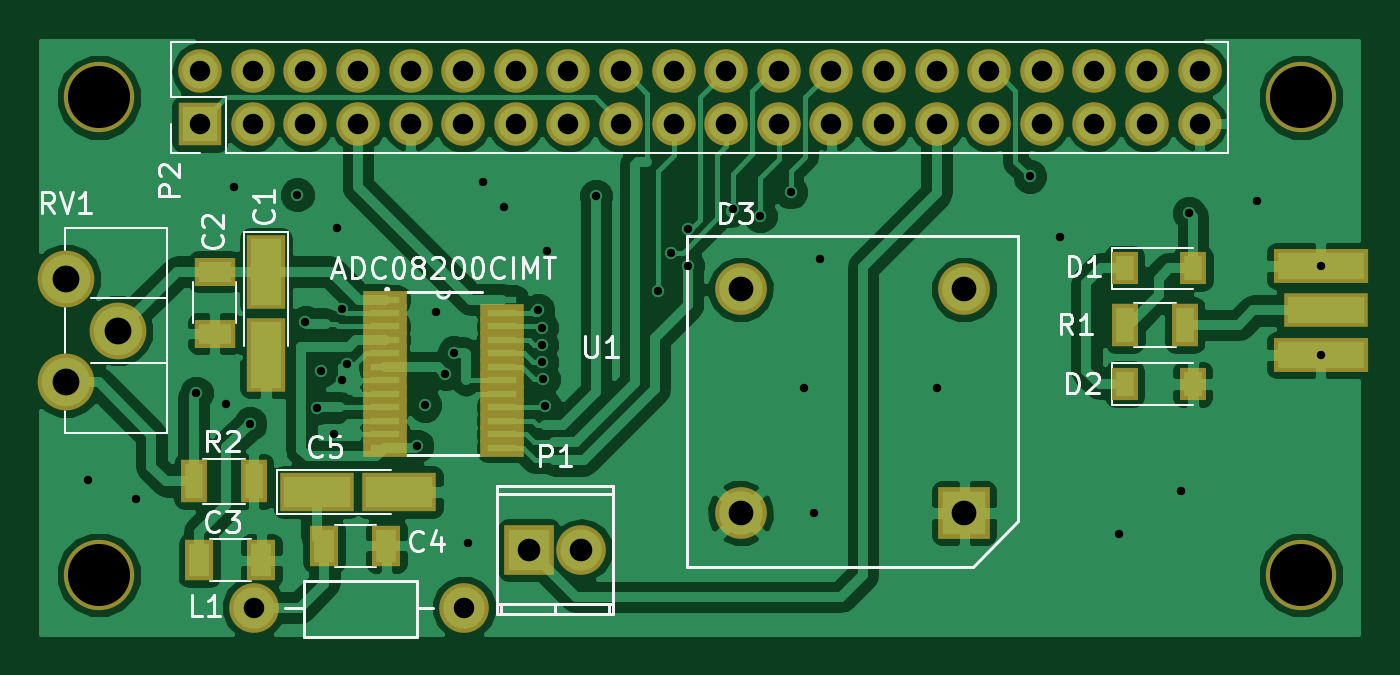
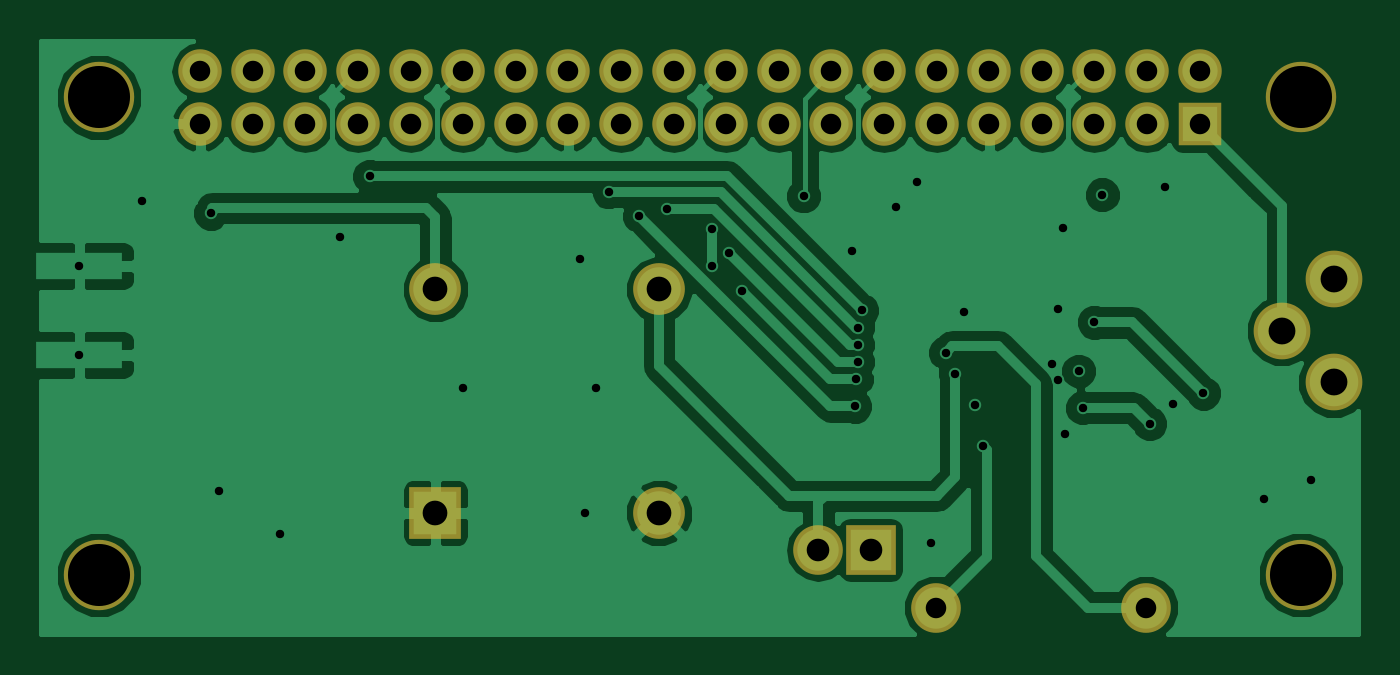
Circuit board: 10 layer files. Board 63.6 x 28.6 mm.
- bottom_copper: bomanz-B.Cu.gbr (49253 bytes)
- bottom_mask: bomanz-B.Mask.gbr (1942 bytes)
- paste: bomanz-B.Paste.gbr (296 bytes)
- bottom_silk: bomanz-B.SilkS.gbr (1945 bytes)
- top_copper: bomanz-F.Cu.gbr (85482 bytes)
- top_mask: bomanz-F.Mask.gbr (3394 bytes)
- paste: bomanz-F.Paste.gbr (1140 bytes)
- top_silk: bomanz-F.SilkS.gbr (19353 bytes)
- drill: bomanz-NPTH.drl (228 bytes)
- drill: bomanz.drl (1688 bytes)

=== bottom_copper: bomanz-B.Cu.gbr (49253 bytes, source omitted) ===
=== bottom_mask: bomanz-B.Mask.gbr ===
G04 #@! TF.FileFunction,Soldermask,Bot*
%FSLAX46Y46*%
G04 Gerber Fmt 4.6, Leading zero omitted, Abs format (unit mm)*
G04 Created by KiCad (PCBNEW 4.0.6-e0-6349~53~ubuntu16.04.1) date Mon Mar 20 22:19:24 2017*
%MOMM*%
%LPD*%
G01*
G04 APERTURE LIST*
%ADD10C,0.100000*%
%ADD11R,2.100000X2.100000*%
%ADD12O,2.100000X2.100000*%
%ADD13C,2.500000*%
%ADD14R,2.500000X2.500000*%
%ADD15C,2.398980*%
%ADD16O,2.398980X2.398980*%
%ADD17R,2.398980X2.398980*%
%ADD18C,2.740000*%
%ADD19C,3.400000*%
G04 APERTURE END LIST*
D10*
D11*
X122618500Y-36068000D03*
D12*
X122618500Y-33528000D03*
X125158500Y-36068000D03*
X125158500Y-33528000D03*
X127698500Y-36068000D03*
X127698500Y-33528000D03*
X130238500Y-36068000D03*
X130238500Y-33528000D03*
X132778500Y-36068000D03*
X132778500Y-33528000D03*
X135318500Y-36068000D03*
X135318500Y-33528000D03*
X137858500Y-36068000D03*
X137858500Y-33528000D03*
X140398500Y-36068000D03*
X140398500Y-33528000D03*
X142938500Y-36068000D03*
X142938500Y-33528000D03*
X145478500Y-36068000D03*
X145478500Y-33528000D03*
X148018500Y-36068000D03*
X148018500Y-33528000D03*
X150558500Y-36068000D03*
X150558500Y-33528000D03*
X153098500Y-36068000D03*
X153098500Y-33528000D03*
X155638500Y-36068000D03*
X155638500Y-33528000D03*
X158178500Y-36068000D03*
X158178500Y-33528000D03*
X160718500Y-36068000D03*
X160718500Y-33528000D03*
X163258500Y-36068000D03*
X163258500Y-33528000D03*
X165798500Y-36068000D03*
X165798500Y-33528000D03*
X168338500Y-36068000D03*
X168338500Y-33528000D03*
X170878500Y-36068000D03*
X170878500Y-33528000D03*
D13*
X148717000Y-44069000D03*
X148717000Y-54869000D03*
D14*
X159517000Y-54869000D03*
D13*
X159517000Y-44069000D03*
D15*
X135366760Y-59436000D03*
X125206760Y-59436000D03*
D16*
X141033500Y-56642000D03*
D17*
X138493500Y-56642000D03*
D18*
X116141500Y-48561000D03*
X118641500Y-46061000D03*
X116141500Y-43561000D03*
D19*
X117729000Y-34798000D03*
X175768000Y-34798000D03*
X117729000Y-57848500D03*
X175768000Y-57848500D03*
M02*

=== paste: bomanz-B.Paste.gbr ===
G04 #@! TF.FileFunction,Paste,Bot*
%FSLAX46Y46*%
G04 Gerber Fmt 4.6, Leading zero omitted, Abs format (unit mm)*
G04 Created by KiCad (PCBNEW 4.0.6-e0-6349~53~ubuntu16.04.1) date Mon Mar 20 22:19:24 2017*
%MOMM*%
%LPD*%
G01*
G04 APERTURE LIST*
%ADD10C,0.100000*%
G04 APERTURE END LIST*
D10*
M02*

=== bottom_silk: bomanz-B.SilkS.gbr ===
G04 #@! TF.FileFunction,Legend,Bot*
%FSLAX46Y46*%
G04 Gerber Fmt 4.6, Leading zero omitted, Abs format (unit mm)*
G04 Created by KiCad (PCBNEW 4.0.6-e0-6349~53~ubuntu16.04.1) date Mon Mar 20 22:19:24 2017*
%MOMM*%
%LPD*%
G01*
G04 APERTURE LIST*
%ADD10C,0.100000*%
%ADD11R,2.100000X2.100000*%
%ADD12O,2.100000X2.100000*%
%ADD13C,2.500000*%
%ADD14R,2.500000X2.500000*%
%ADD15C,2.398980*%
%ADD16O,2.398980X2.398980*%
%ADD17R,2.398980X2.398980*%
%ADD18C,2.740000*%
%ADD19C,3.400000*%
G04 APERTURE END LIST*
D10*
%LPC*%
D11*
X122618500Y-36068000D03*
D12*
X122618500Y-33528000D03*
X125158500Y-36068000D03*
X125158500Y-33528000D03*
X127698500Y-36068000D03*
X127698500Y-33528000D03*
X130238500Y-36068000D03*
X130238500Y-33528000D03*
X132778500Y-36068000D03*
X132778500Y-33528000D03*
X135318500Y-36068000D03*
X135318500Y-33528000D03*
X137858500Y-36068000D03*
X137858500Y-33528000D03*
X140398500Y-36068000D03*
X140398500Y-33528000D03*
X142938500Y-36068000D03*
X142938500Y-33528000D03*
X145478500Y-36068000D03*
X145478500Y-33528000D03*
X148018500Y-36068000D03*
X148018500Y-33528000D03*
X150558500Y-36068000D03*
X150558500Y-33528000D03*
X153098500Y-36068000D03*
X153098500Y-33528000D03*
X155638500Y-36068000D03*
X155638500Y-33528000D03*
X158178500Y-36068000D03*
X158178500Y-33528000D03*
X160718500Y-36068000D03*
X160718500Y-33528000D03*
X163258500Y-36068000D03*
X163258500Y-33528000D03*
X165798500Y-36068000D03*
X165798500Y-33528000D03*
X168338500Y-36068000D03*
X168338500Y-33528000D03*
X170878500Y-36068000D03*
X170878500Y-33528000D03*
D13*
X148717000Y-44069000D03*
X148717000Y-54869000D03*
D14*
X159517000Y-54869000D03*
D13*
X159517000Y-44069000D03*
D15*
X135366760Y-59436000D03*
X125206760Y-59436000D03*
D16*
X141033500Y-56642000D03*
D17*
X138493500Y-56642000D03*
D18*
X116141500Y-48561000D03*
X118641500Y-46061000D03*
X116141500Y-43561000D03*
D19*
X117729000Y-34798000D03*
X175768000Y-34798000D03*
X117729000Y-57848500D03*
X175768000Y-57848500D03*
M02*

=== top_copper: bomanz-F.Cu.gbr (85482 bytes, source omitted) ===
=== top_mask: bomanz-F.Mask.gbr ===
G04 #@! TF.FileFunction,Soldermask,Top*
%FSLAX46Y46*%
G04 Gerber Fmt 4.6, Leading zero omitted, Abs format (unit mm)*
G04 Created by KiCad (PCBNEW 4.0.6-e0-6349~53~ubuntu16.04.1) date Mon Mar 20 22:19:24 2017*
%MOMM*%
%LPD*%
G01*
G04 APERTURE LIST*
%ADD10C,0.100000*%
%ADD11R,2.100000X2.100000*%
%ADD12O,2.100000X2.100000*%
%ADD13R,2.152600X0.908000*%
%ADD14R,1.900000X3.600000*%
%ADD15R,2.000000X1.400000*%
%ADD16R,1.400000X2.000000*%
%ADD17R,3.600000X1.900000*%
%ADD18R,1.300000X1.600000*%
%ADD19C,2.500000*%
%ADD20R,2.500000X2.500000*%
%ADD21C,2.398980*%
%ADD22O,2.398980X2.398980*%
%ADD23R,2.398980X2.398980*%
%ADD24R,1.300000X2.100000*%
%ADD25C,2.740000*%
%ADD26R,4.591000X1.670000*%
%ADD27R,4.083000X1.670000*%
%ADD28C,3.400000*%
G04 APERTURE END LIST*
D10*
D11*
X122618500Y-36068000D03*
D12*
X122618500Y-33528000D03*
X125158500Y-36068000D03*
X125158500Y-33528000D03*
X127698500Y-36068000D03*
X127698500Y-33528000D03*
X130238500Y-36068000D03*
X130238500Y-33528000D03*
X132778500Y-36068000D03*
X132778500Y-33528000D03*
X135318500Y-36068000D03*
X135318500Y-33528000D03*
X137858500Y-36068000D03*
X137858500Y-33528000D03*
X140398500Y-36068000D03*
X140398500Y-33528000D03*
X142938500Y-36068000D03*
X142938500Y-33528000D03*
X145478500Y-36068000D03*
X145478500Y-33528000D03*
X148018500Y-36068000D03*
X148018500Y-33528000D03*
X150558500Y-36068000D03*
X150558500Y-33528000D03*
X153098500Y-36068000D03*
X153098500Y-33528000D03*
X155638500Y-36068000D03*
X155638500Y-33528000D03*
X158178500Y-36068000D03*
X158178500Y-33528000D03*
X160718500Y-36068000D03*
X160718500Y-33528000D03*
X163258500Y-36068000D03*
X163258500Y-33528000D03*
X165798500Y-36068000D03*
X165798500Y-33528000D03*
X168338500Y-36068000D03*
X168338500Y-33528000D03*
X170878500Y-36068000D03*
X170878500Y-33528000D03*
D13*
X131521200Y-44558001D03*
X131521200Y-45208000D03*
X131521200Y-45857998D03*
X131521200Y-46507999D03*
X131521200Y-47157998D03*
X131521200Y-47807999D03*
X131521200Y-48457998D03*
X131521200Y-49107999D03*
X131521200Y-49757998D03*
X131521200Y-50407999D03*
X131521200Y-51057998D03*
X131521200Y-51707999D03*
X137210800Y-51707999D03*
X137210800Y-51058000D03*
X137210800Y-50407999D03*
X137210800Y-49758001D03*
X137210800Y-49107999D03*
X137210800Y-48458001D03*
X137210800Y-47808002D03*
X137210800Y-47158001D03*
X137210800Y-46508002D03*
X137210800Y-45858001D03*
X137210800Y-45208002D03*
D14*
X125793500Y-43212000D03*
X125793500Y-47212000D03*
D15*
X123317000Y-43204000D03*
X123317000Y-46204000D03*
D16*
X122579000Y-57150000D03*
X125579000Y-57150000D03*
X128611500Y-56451500D03*
X131611500Y-56451500D03*
D17*
X128238500Y-53848000D03*
X132238500Y-53848000D03*
D18*
X167260000Y-43053000D03*
X170560000Y-43053000D03*
X167260000Y-48641000D03*
X170560000Y-48641000D03*
D19*
X148717000Y-44069000D03*
X148717000Y-54869000D03*
D20*
X159517000Y-54869000D03*
D19*
X159517000Y-44069000D03*
D21*
X135366760Y-59436000D03*
X125206760Y-59436000D03*
D22*
X141033500Y-56642000D03*
D23*
X138493500Y-56642000D03*
D24*
X167269500Y-45783500D03*
X170169500Y-45783500D03*
X122311500Y-53340000D03*
X125211500Y-53340000D03*
D25*
X116141500Y-48561000D03*
X118641500Y-46061000D03*
X116141500Y-43561000D03*
D26*
X176720500Y-47231300D03*
X176720500Y-42938700D03*
D27*
X176974500Y-45085000D03*
D26*
X176720500Y-47231300D03*
X176720500Y-42938700D03*
D28*
X117729000Y-34798000D03*
X175768000Y-34798000D03*
X117729000Y-57848500D03*
X175768000Y-57848500D03*
M02*

=== paste: bomanz-F.Paste.gbr ===
G04 #@! TF.FileFunction,Paste,Top*
%FSLAX46Y46*%
G04 Gerber Fmt 4.6, Leading zero omitted, Abs format (unit mm)*
G04 Created by KiCad (PCBNEW 4.0.6-e0-6349~53~ubuntu16.04.1) date Mon Mar 20 22:19:24 2017*
%MOMM*%
%LPD*%
G01*
G04 APERTURE LIST*
%ADD10C,0.100000*%
%ADD11R,1.500000X3.200000*%
%ADD12R,1.600000X1.000000*%
%ADD13R,1.000000X1.600000*%
%ADD14R,3.200000X1.500000*%
%ADD15R,0.900000X1.200000*%
%ADD16R,0.900000X1.700000*%
%ADD17R,4.191000X1.270000*%
%ADD18R,3.683000X1.270000*%
G04 APERTURE END LIST*
D10*
D11*
X125793500Y-43212000D03*
X125793500Y-47212000D03*
D12*
X123317000Y-43204000D03*
X123317000Y-46204000D03*
D13*
X122579000Y-57150000D03*
X125579000Y-57150000D03*
X128611500Y-56451500D03*
X131611500Y-56451500D03*
D14*
X128238500Y-53848000D03*
X132238500Y-53848000D03*
D15*
X167260000Y-43053000D03*
X170560000Y-43053000D03*
X167260000Y-48641000D03*
X170560000Y-48641000D03*
D16*
X167269500Y-45783500D03*
X170169500Y-45783500D03*
X122311500Y-53340000D03*
X125211500Y-53340000D03*
D17*
X176720500Y-47231300D03*
X176720500Y-42938700D03*
D18*
X176974500Y-45085000D03*
D17*
X176720500Y-47231300D03*
X176720500Y-42938700D03*
M02*

=== top_silk: bomanz-F.SilkS.gbr (19353 bytes, source omitted) ===
=== drill: bomanz-NPTH.drl ===
M48
;DRILL file {KiCad 4.0.6-e0-6349~53~ubuntu16.04.1} date Mon Mar 20 22:19:34 2017
;FORMAT={-:-/ absolute / inch / decimal}
FMAT,2
INCH,TZ
T1C0.118
%
G90
G05
M72
T1
X4.635Y-1.37
X4.635Y-2.2775
X6.92Y-1.37
X6.92Y-2.2775
T0
M30

=== drill: bomanz.drl ===
M48
;DRILL file {KiCad 4.0.6-e0-6349~53~ubuntu16.04.1} date Mon Mar 20 22:19:34 2017
;FORMAT={-:-/ absolute / inch / decimal}
FMAT,2
INCH,TZ
T1C0.016
T2C0.039
T3C0.039
T4C0.043
T5C0.047
T6C0.051
%
G90
G05
M72
T1
X4.615Y-2.0975
X4.705Y-2.1325
X4.82Y-1.9325
X4.8775Y-1.9525
X4.8925Y-1.54
X4.9225Y-1.99
X5.0125Y-1.555
X5.0275Y-1.7975
X5.05Y-1.96
X5.0575Y-1.89
X5.0825Y-2.01
X5.0875Y-1.6175
X5.0975Y-1.7725
X5.0975Y-1.9075
X5.1075Y-1.8775
X5.24Y-2.0325
X5.255Y-1.955
X5.275Y-1.7775
X5.2925Y-1.895
X5.31Y-1.855
X5.3375Y-2.2175
X5.365Y-1.53
X5.405Y-1.5775
X5.47Y-1.775
X5.4775Y-1.8075
X5.4775Y-1.84
X5.4775Y-1.8725
X5.48Y-1.905
X5.4825Y-1.9575
X5.4875Y-1.6625
X5.58Y-1.5575
X5.6975Y-1.7375
X5.7225Y-1.665
X5.755Y-1.62
X5.755Y-1.69
X5.84Y-1.5825
X5.8925Y-1.595
X5.95Y-1.55
X5.975Y-1.9225
X5.995Y-2.16
X6.005Y-1.6775
X6.2275Y-1.9225
X6.405Y-1.52
X6.4625Y-1.635
X6.575Y-2.2
X6.6925Y-2.1175
X6.7075Y-1.59
X6.8375Y-1.5675
X6.9575Y-1.6905
X6.9575Y-1.8595
T2
X4.8275Y-1.32
X4.8275Y-1.42
X4.9275Y-1.32
X4.9275Y-1.42
X5.0275Y-1.32
X5.0275Y-1.42
X5.1275Y-1.32
X5.1275Y-1.42
X5.2275Y-1.32
X5.2275Y-1.42
X5.3275Y-1.32
X5.3275Y-1.42
X5.4275Y-1.32
X5.4275Y-1.42
X5.5275Y-1.32
X5.5275Y-1.42
X5.6275Y-1.32
X5.6275Y-1.42
X5.7275Y-1.32
X5.7275Y-1.42
X5.8275Y-1.32
X5.8275Y-1.42
X5.9275Y-1.32
X5.9275Y-1.42
X6.0275Y-1.32
X6.0275Y-1.42
X6.1275Y-1.32
X6.1275Y-1.42
X6.2275Y-1.32
X6.2275Y-1.42
X6.3275Y-1.32
X6.3275Y-1.42
X6.4275Y-1.32
X6.4275Y-1.42
X6.5275Y-1.32
X6.5275Y-1.42
X6.6275Y-1.32
X6.6275Y-1.42
X6.7275Y-1.32
X6.7275Y-1.42
T3
X4.9294Y-2.34
X5.3294Y-2.34
T4
X5.4525Y-2.23
X5.5525Y-2.23
T5
X5.855Y-1.735
X5.855Y-2.1602
X6.2802Y-1.735
X6.2802Y-2.1602
T6
X4.5725Y-1.715
X4.5725Y-1.9119
X4.6709Y-1.8134
T0
M30

